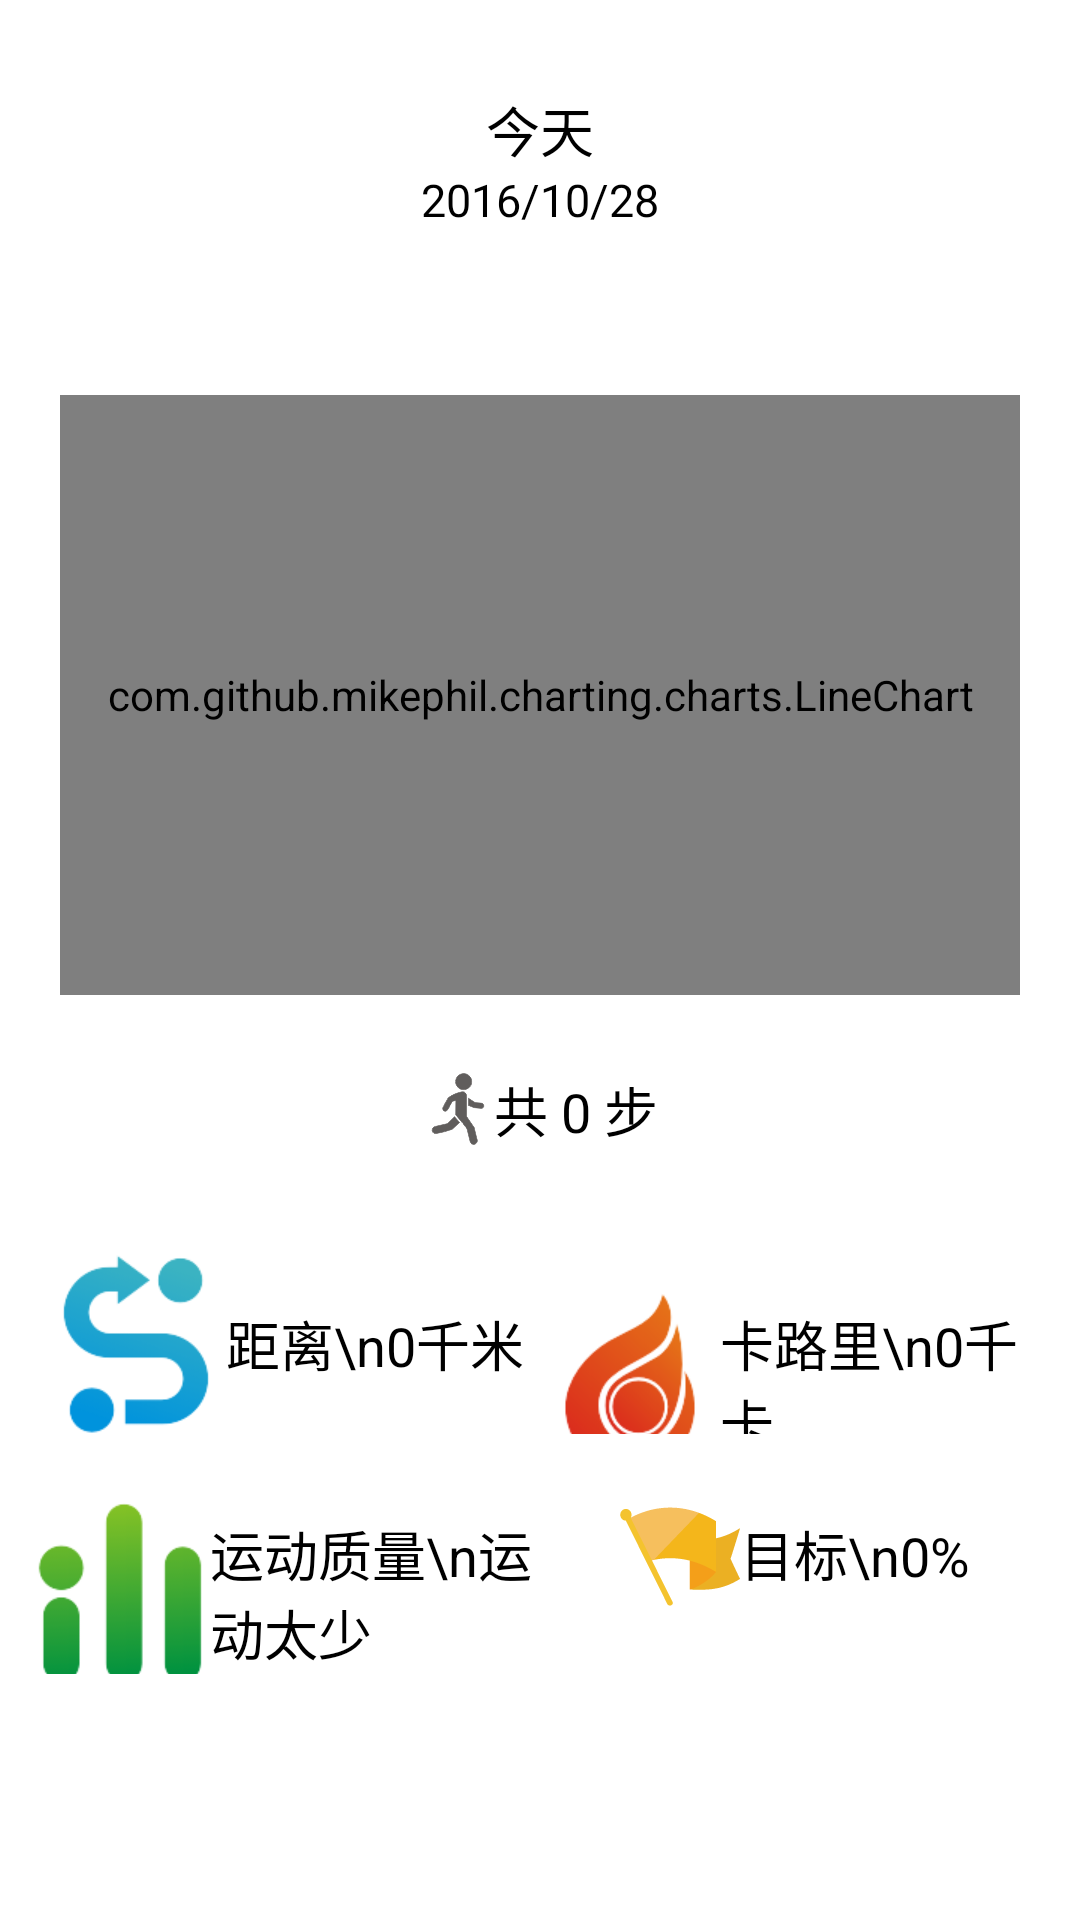

Write the Android layout XML for this screen, with the resource values it uses.
<!-- AndroidManifest.xml: application theme AppTheme -->
<!-- res/layout/layout_day_step.xml -->
<?xml version="1.0" encoding="utf-8"?>
<LinearLayout
    xmlns:android="http://schemas.android.com/apk/res/android"
    android:layout_width="match_parent"
    android:layout_height="match_parent"
    android:orientation="vertical"
    android:paddingTop="30dp">

    <LinearLayout
        android:layout_width="match_parent"
        android:layout_height="wrap_content"
        android:layout_marginBottom="25dp"
        android:orientation="vertical">

        <TextView
            android:id="@+id/tv_date"
            android:layout_width="wrap_content"
            android:layout_height="wrap_content"
            android:layout_gravity="center"
            android:text="今天"
            android:textColor="@color/black"
            android:textSize="18sp"/>

        <TextView
            android:id="@+id/tv_sub_date"
            android:layout_width="wrap_content"
            android:layout_height="wrap_content"
            android:layout_gravity="center"
            android:text="2016/10/28"
            android:textColor="@color/black"
            android:textSize="15sp"/>
    </LinearLayout>

    <ScrollView
        android:layout_width="match_parent"
        android:layout_height="match_parent">


        <LinearLayout
            android:layout_width="match_parent"
            android:layout_height="match_parent"
            android:orientation="vertical">

            <com.github.mikephil.charting.charts.LineChart
                android:id="@+id/chart"
                android:layout_width="match_parent"
                android:layout_height="200dp"
                android:layout_marginLeft="20dp"
                android:layout_marginRight="20dp"
                android:layout_marginTop="30dp"/>

            <TextView
                android:id="@+id/tv_step_total"
                android:layout_width="wrap_content"
                android:layout_height="wrap_content"
                android:layout_gravity="center"
                android:layout_margin="25dp"
                android:drawableLeft="@drawable/day_ic_sport"
                android:gravity="center_vertical"
                android:text="共 0 步"
                android:textColor="@color/black"
                android:textSize="18sp"/>

            <LinearLayout
                android:layout_width="match_parent"
                android:layout_height="wrap_content"
                android:orientation="vertical">

                <LinearLayout
                    android:layout_width="match_parent"
                    android:layout_height="wrap_content"
                    android:layout_gravity="center"
                    android:padding="10dp">

                    <RelativeLayout
                        android:layout_width="0dp"
                        android:layout_height="wrap_content"
                        android:layout_weight="1">

                        <TextView
                            android:id="@+id/tv_distance"
                            android:layout_width="wrap_content"
                            android:layout_height="wrap_content"
                            android:layout_centerInParent="true"
                            android:drawableLeft="@drawable/day_icon_distance"
                            android:gravity="center_vertical"
                            android:text="距离\n0千米"
                            android:textColor="@color/black"
                            android:textSize="18sp"/>
                    </RelativeLayout>

                    <RelativeLayout
                        android:layout_width="0dp"
                        android:layout_height="wrap_content"
                        android:layout_weight="1">

                        <TextView
                            android:id="@+id/tv_calories"
                            android:layout_width="wrap_content"
                            android:layout_height="wrap_content"
                            android:layout_centerInParent="true"
                            android:drawableLeft="@drawable/day_icon_sport_energy"
                            android:gravity="center_vertical"
                            android:text="卡路里\n0千卡"
                            android:textColor="@color/black"
                            android:textSize="18sp"/>
                    </RelativeLayout>
                </LinearLayout>

                <LinearLayout
                    android:layout_width="match_parent"
                    android:layout_height="wrap_content"
                    android:layout_gravity="center"
                    android:padding="10dp">

                    <RelativeLayout
                        android:layout_width="0dp"
                        android:layout_height="wrap_content"
                        android:layout_weight="1">

                        <TextView
                            android:id="@+id/tv_sport"
                            android:layout_width="wrap_content"
                            android:layout_height="wrap_content"
                            android:layout_centerInParent="true"
                            android:drawableLeft="@drawable/day_icon_sport_time"
                            android:gravity="center_vertical"
                            android:text="运动质量\n运动太少"
                            android:textColor="@color/black"
                            android:textSize="18sp"/>
                    </RelativeLayout>

                    <RelativeLayout
                        android:layout_width="0dp"
                        android:layout_height="wrap_content"
                        android:layout_weight="1">

                        <TextView
                            android:id="@+id/tv_target"
                            android:layout_width="wrap_content"
                            android:layout_height="wrap_content"
                            android:layout_centerInParent="true"
                            android:drawableLeft="@drawable/day_icon_goal"
                            android:gravity="center_vertical"
                            android:text="目标\n0%"
                            android:textColor="@color/black"
                            android:textSize="18sp"/>
                    </RelativeLayout>
                </LinearLayout>
            </LinearLayout>
        </LinearLayout>
    </ScrollView>
</LinearLayout>
<!-- resources referenced by this layout -->
<resources>
  <color name="black">#FF000000</color>
  <!-- drawable day_ic_sport: png bitmap (drawable-hdpi, 1089 bytes) -->
  <!-- drawable day_icon_distance: png bitmap (drawable-hdpi, 3532 bytes) -->
  <!-- drawable day_icon_goal: png bitmap (drawable-hdpi, 1055 bytes) -->
  <!-- drawable day_icon_sport_energy: png bitmap (drawable-hdpi, 4896 bytes) -->
  <!-- drawable day_icon_sport_time: png bitmap (drawable-hdpi, 2603 bytes) -->
  <style name="AppTheme" parent="@style/AppBaseTheme">
          <item name="android:windowAnimationStyle">@style/WindowAnimation</item>
          <item name="android:fitsSystemWindows">true</item>
      </style>
  <style name="AppBaseTheme" parent="@android:style/Theme.Translucent.NoTitleBar" />
  <style name="WindowAnimation">
          <item name="android:activityOpenEnterAnimation">@null</item>
          <item name="android:activityOpenExitAnimation">@null</item>
          <item name="android:activityCloseEnterAnimation">@null</item>
          <item name="android:activityCloseExitAnimation">@null</item>
          <item name="android:taskOpenEnterAnimation">@null</item>
          <item name="android:taskOpenExitAnimation">@null</item>
          <item name="android:taskCloseEnterAnimation">@null</item>
          <item name="android:taskCloseExitAnimation">@null</item>
          <item name="android:taskToFrontEnterAnimation">@null</item>
          <item name="android:taskToFrontExitAnimation">@null</item>
          <item name="android:taskToBackEnterAnimation">@null</item>
          <item name="android:taskToBackExitAnimation">@null</item>
      </style>
</resources>
